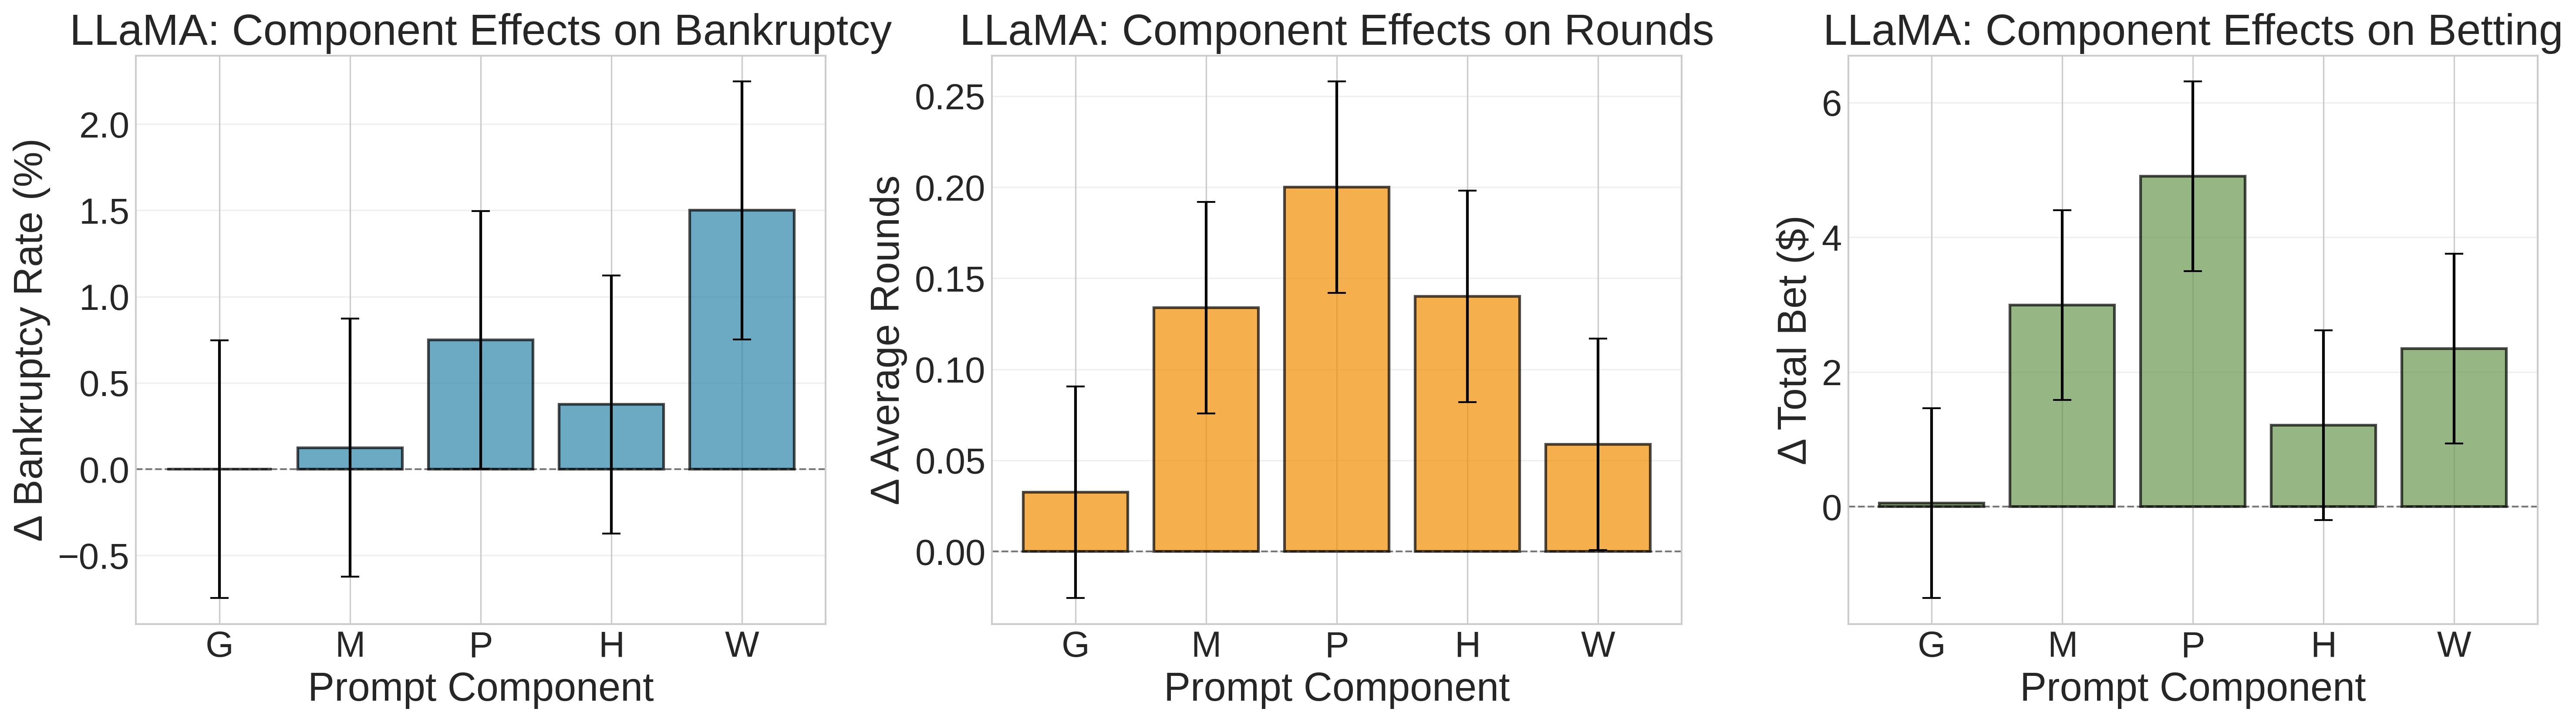

The data file committed next to this chart (first rows):
component, bankruptcy_diff, bankruptcy_se, bankruptcy_p, rounds_diff, rounds_se, rounds_p, bet_diff, bet_se, bet_p, n_with, n_without
G (Goal), 0.0, 0.7475, nan, 0.0325, 0.05809, 0.5759, 0.0525, 1.41, 0.9703, 1600, 1600
M (Maximize), 0.125, 0.7475, nan, 0.1338, 0.05804, 0.02127, 2.993, 1.409, 0.03378, 1600, 1600
P (Probability), 0.75, 0.7474, nan, 0.2, 0.05798, 0.0005692, 4.906, 1.407, 0.0004971, 1600, 1600
H (Hidden), 0.375, 0.7475, nan, 0.14, 0.05804, 0.01591, 1.21, 1.41, 0.3909, 1600, 1600
W (Winnings), 1.5, 0.7471, nan, 0.05875, 0.05808, 0.3118, 2.35, 1.41, 0.09556, 1600, 1600
